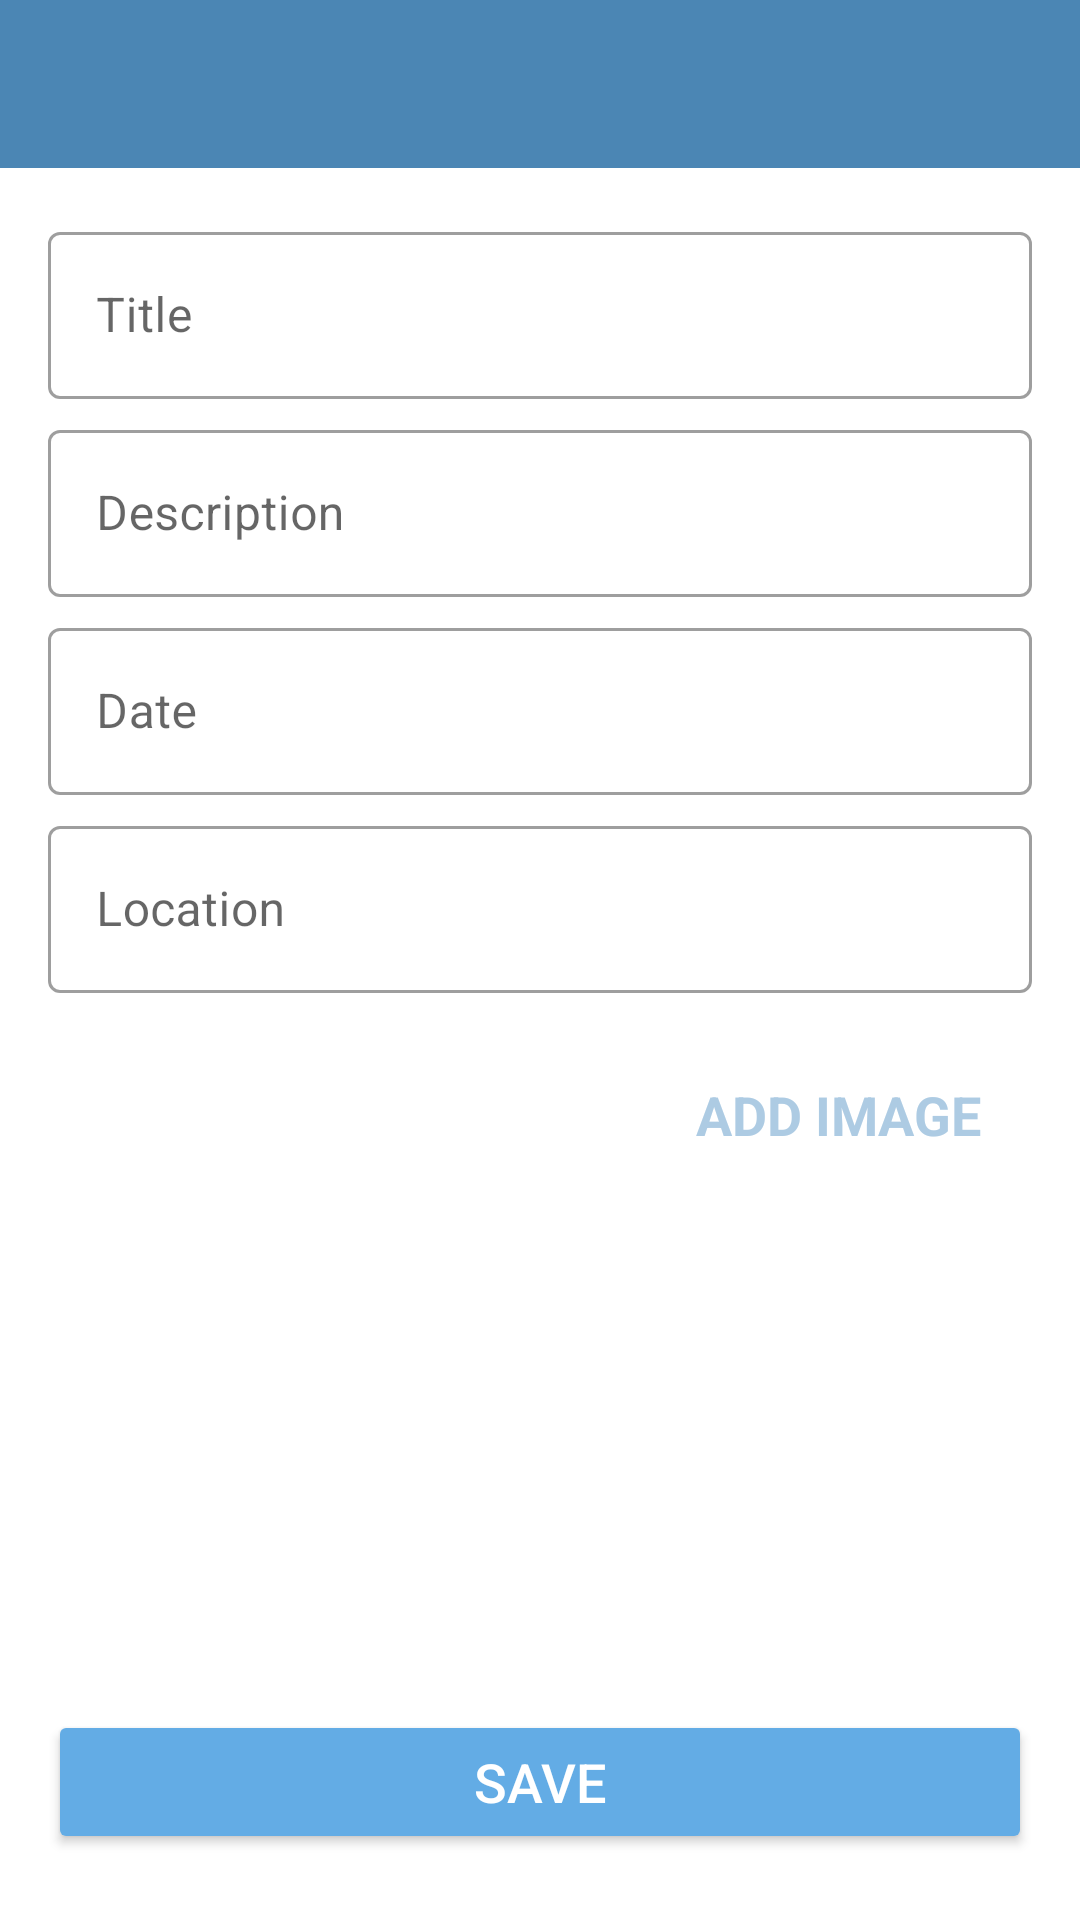

Here is an Android app screen rendered from its layout file. Give the layout XML and the strings, colors and styles it references.
<!-- AndroidManifest.xml: activity theme CustomNoActionBarTheme -->
<!-- res/layout/activity_add_happy_place.xml -->
<?xml version="1.0" encoding="utf-8"?>
<androidx.constraintlayout.widget.ConstraintLayout
    xmlns:android="http://schemas.android.com/apk/res/android"
    xmlns:app="http://schemas.android.com/apk/res-auto"
    xmlns:tools="http://schemas.android.com/tools"
    android:layout_width="match_parent"
    android:layout_height="match_parent"
    tools:context=".activities.AddHappyPlaceActivity">

    <androidx.appcompat.widget.Toolbar
        android:id="@+id/toolbar_add_place"
        android:layout_width="match_parent"
        android:layout_height="?attr/actionBarSize"
        android:background="@color/colorPrimary"
        android:theme="@style/CustomToolbarStyle"
        app:layout_constraintEnd_toEndOf="parent"
        app:layout_constraintStart_toStartOf="parent"
        app:layout_constraintTop_toTopOf="parent"/>
    
    <ScrollView
        android:id="@+id/sv_main"
        android:layout_width="match_parent"
        android:layout_height="0dp"
        android:fillViewport="true"
        app:layout_constraintBottom_toBottomOf="parent"
        app:layout_constraintEnd_toEndOf="parent"
        app:layout_constraintStart_toStartOf="parent"
        app:layout_constraintTop_toBottomOf="@id/toolbar_add_place">

        <androidx.constraintlayout.widget.ConstraintLayout
            android:layout_width="match_parent"
            android:layout_height="wrap_content"
            android:padding="@dimen/main_content_padding">

            <com.google.android.material.textfield.TextInputLayout
                android:id="@+id/til_title"
                style="@style/Widget.MaterialComponents.TextInputLayout.OutlinedBox"
                android:layout_width="match_parent"
                android:layout_height="wrap_content"
                app:layout_constraintEnd_toEndOf="parent"
                app:layout_constraintStart_toStartOf="parent"
                app:layout_constraintTop_toTopOf="parent">

                <androidx.appcompat.widget.AppCompatEditText
                    android:id="@+id/et_title"
                    android:layout_width="match_parent"
                    android:layout_height="wrap_content"
                    android:hint="@string/edit_text_hint_title"
                    android:inputType="textCapWords"
                    android:textColor="@color/primary_text_color"
                    android:textColorHint="@color/secondary_text_color"
                    android:textSize="@dimen/edit_text_text_size" />
            </com.google.android.material.textfield.TextInputLayout>

            <com.google.android.material.textfield.TextInputLayout
                android:id="@+id/til_description"
                style="@style/Widget.MaterialComponents.TextInputLayout.OutlinedBox"
                android:layout_width="match_parent"
                android:layout_height="wrap_content"
                android:layout_marginTop="@dimen/add_screen_til_marginTop"
                app:layout_constraintEnd_toEndOf="parent"
                app:layout_constraintStart_toStartOf="parent"
                app:layout_constraintTop_toBottomOf="@+id/til_title">

                <androidx.appcompat.widget.AppCompatEditText
                    android:id="@+id/et_description"
                    android:layout_width="match_parent"
                    android:layout_height="wrap_content"
                    android:hint="@string/edit_text_hint_description"
                    android:inputType="textCapSentences"
                    android:textColor="@color/primary_text_color"
                    android:textColorHint="@color/secondary_text_color"
                    android:textSize="@dimen/edit_text_text_size"/>
            </com.google.android.material.textfield.TextInputLayout>

            <com.google.android.material.textfield.TextInputLayout
                android:id="@+id/til_date"
                style="@style/Widget.MaterialComponents.TextInputLayout.OutlinedBox"
                android:layout_width="match_parent"
                android:layout_height="wrap_content"
                android:layout_marginTop="@dimen/add_screen_til_marginTop"
                app:layout_constraintEnd_toEndOf="parent"
                app:layout_constraintStart_toStartOf="parent"
                app:layout_constraintTop_toBottomOf="@+id/til_description">

                <androidx.appcompat.widget.AppCompatEditText
                    android:id="@+id/et_date"
                    android:layout_width="match_parent"
                    android:layout_height="wrap_content"
                    android:hint="@string/edit_text_hint_date"
                    android:inputType="text"
                    android:focusable="false"
                    android:focusableInTouchMode="false"
                    android:textColor="@color/primary_text_color"
                    android:textColorHint="@color/secondary_text_color"
                    android:textSize="@dimen/edit_text_text_size" />
            </com.google.android.material.textfield.TextInputLayout>

            <com.google.android.material.textfield.TextInputLayout
                android:id="@+id/til_location"
                style="@style/Widget.MaterialComponents.TextInputLayout.OutlinedBox"
                android:layout_width="match_parent"
                android:layout_height="wrap_content"
                android:layout_marginTop="@dimen/add_screen_til_marginTop"
                app:layout_constraintEnd_toEndOf="parent"
                app:layout_constraintStart_toStartOf="parent"
                app:layout_constraintTop_toBottomOf="@+id/til_date">

                <androidx.appcompat.widget.AppCompatEditText
                    android:id="@+id/et_location"
                    android:layout_width="match_parent"
                    android:layout_height="wrap_content"
                    android:hint="@string/edit_text_hint_location"
                    android:inputType="text"
                    android:textColor="@color/primary_text_color"
                    android:textColorHint="@color/secondary_text_color"
                    android:textSize="@dimen/edit_text_text_size" />
            </com.google.android.material.textfield.TextInputLayout>

            <androidx.appcompat.widget.AppCompatImageView
                android:id="@+id/iv_place_image"
                android:layout_width="@dimen/add_screen_place_image_size"
                android:layout_height="@dimen/add_screen_place_image_size"
                android:layout_marginTop="@dimen/add_screen_place_image_marginTop"
                android:background="@drawable/shape_image_view_border"
                android:padding="@dimen/add_screen_place_image_padding"
                android:scaleType="centerCrop"
                android:src="@drawable/add_screen_image_placeholder"
                app:layout_constraintEnd_toEndOf="parent"
                app:layout_constraintHorizontal_bias="0.0"
                app:layout_constraintStart_toStartOf="parent"
                app:layout_constraintTop_toBottomOf="@+id/til_location" />

            <TextView
                android:id="@+id/tv_add_image"
                android:layout_width="wrap_content"
                android:layout_height="wrap_content"
                android:layout_marginTop="@dimen/add_screen_text_add_image_marginTop"
                android:background="?attr/selectableItemBackground"
                android:gravity="center"
                android:padding="@dimen/add_screen_text_add_image_padding"
                android:text="@string/text_add_image"
                android:textColor="@color/colorAccent"
                android:textSize="@dimen/add_screen_text_add_image_textSize"
                android:textStyle="bold"
                app:layout_constraintBottom_toTopOf="@+id/btn_save"
                app:layout_constraintEnd_toEndOf="parent"
                app:layout_constraintHorizontal_bias="0.45"
                app:layout_constraintStart_toEndOf="@+id/iv_place_image"
                app:layout_constraintTop_toBottomOf="@+id/til_location"
                app:layout_constraintVertical_bias="0.019" />

            <Button
                android:id="@+id/btn_save"
                android:layout_width="match_parent"
                android:layout_height="wrap_content"
                android:layout_gravity="center"
                android:layout_marginTop="@dimen/add_screen_btn_save_marginTop"
                android:backgroundTint="@color/button_background_color"
                android:gravity="center"
                android:paddingTop="@dimen/add_screen_btn_save_paddingTopBottom"
                android:paddingBottom="@dimen/add_screen_btn_save_paddingTopBottom"
                android:text="@string/btn_text_save"
                android:textColor="@color/white"
                android:textSize="@dimen/btn_text_size"
                app:cornerRadius="@dimen/button_radius"
                app:layout_constraintEnd_toEndOf="parent"
                app:layout_constraintStart_toStartOf="parent"
                app:layout_constraintTop_toBottomOf="@+id/iv_place_image" />

        </androidx.constraintlayout.widget.ConstraintLayout>

    </ScrollView>

</androidx.constraintlayout.widget.ConstraintLayout>
<!-- resources referenced by this layout -->
<resources>
  <color name="button_background_color">#63ace5</color>
  <color name="colorAccent">#adcbe3</color>
  <color name="colorPrimary">#4b86b4</color>
  <color name="primary_text_color">#212121</color>
  <color name="secondary_text_color">#9AA2AF</color>
  <color name="white">#FFFFFFFF</color>
  <dimen name="add_screen_btn_save_marginTop">24dp</dimen>
  <dimen name="add_screen_btn_save_paddingTopBottom">8dp</dimen>
  <dimen name="add_screen_place_image_marginTop">15dp</dimen>
  <dimen name="add_screen_place_image_padding">10dp</dimen>
  <dimen name="add_screen_place_image_size">200dp</dimen>
  <dimen name="add_screen_text_add_image_marginTop">15dp</dimen>
  <dimen name="add_screen_text_add_image_padding">10dp</dimen>
  <dimen name="add_screen_text_add_image_textSize">18sp</dimen>
  <dimen name="add_screen_til_marginTop">5dp</dimen>
  <dimen name="btn_text_size">18sp</dimen>
  <dimen name="button_radius">10dp</dimen>
  <dimen name="edit_text_text_size">16sp</dimen>
  <dimen name="main_content_padding">16dp</dimen>
  <string name="btn_text_save">SAVE</string>
  <string name="edit_text_hint_date">Date</string>
  <string name="edit_text_hint_description">Description</string>
  <string name="edit_text_hint_location">Location</string>
  <string name="edit_text_hint_title">Title</string>
  <string name="text_add_image">ADD IMAGE</string>
  <style name="CustomToolbarStyle">
          <item name="android:textColorPrimary">@color/white</item>
          <item name="android:colorControlNormal">@color/white</item>
      </style>
  <style name="CustomNoActionBarTheme" parent="@style/Theme.MaterialComponents.Light.NoActionBar">
          <item name="android:statusBarColor">@color/colorPrimaryDark</item>
      </style>
  <color name="colorPrimaryDark">#2a4d69</color>
</resources>
